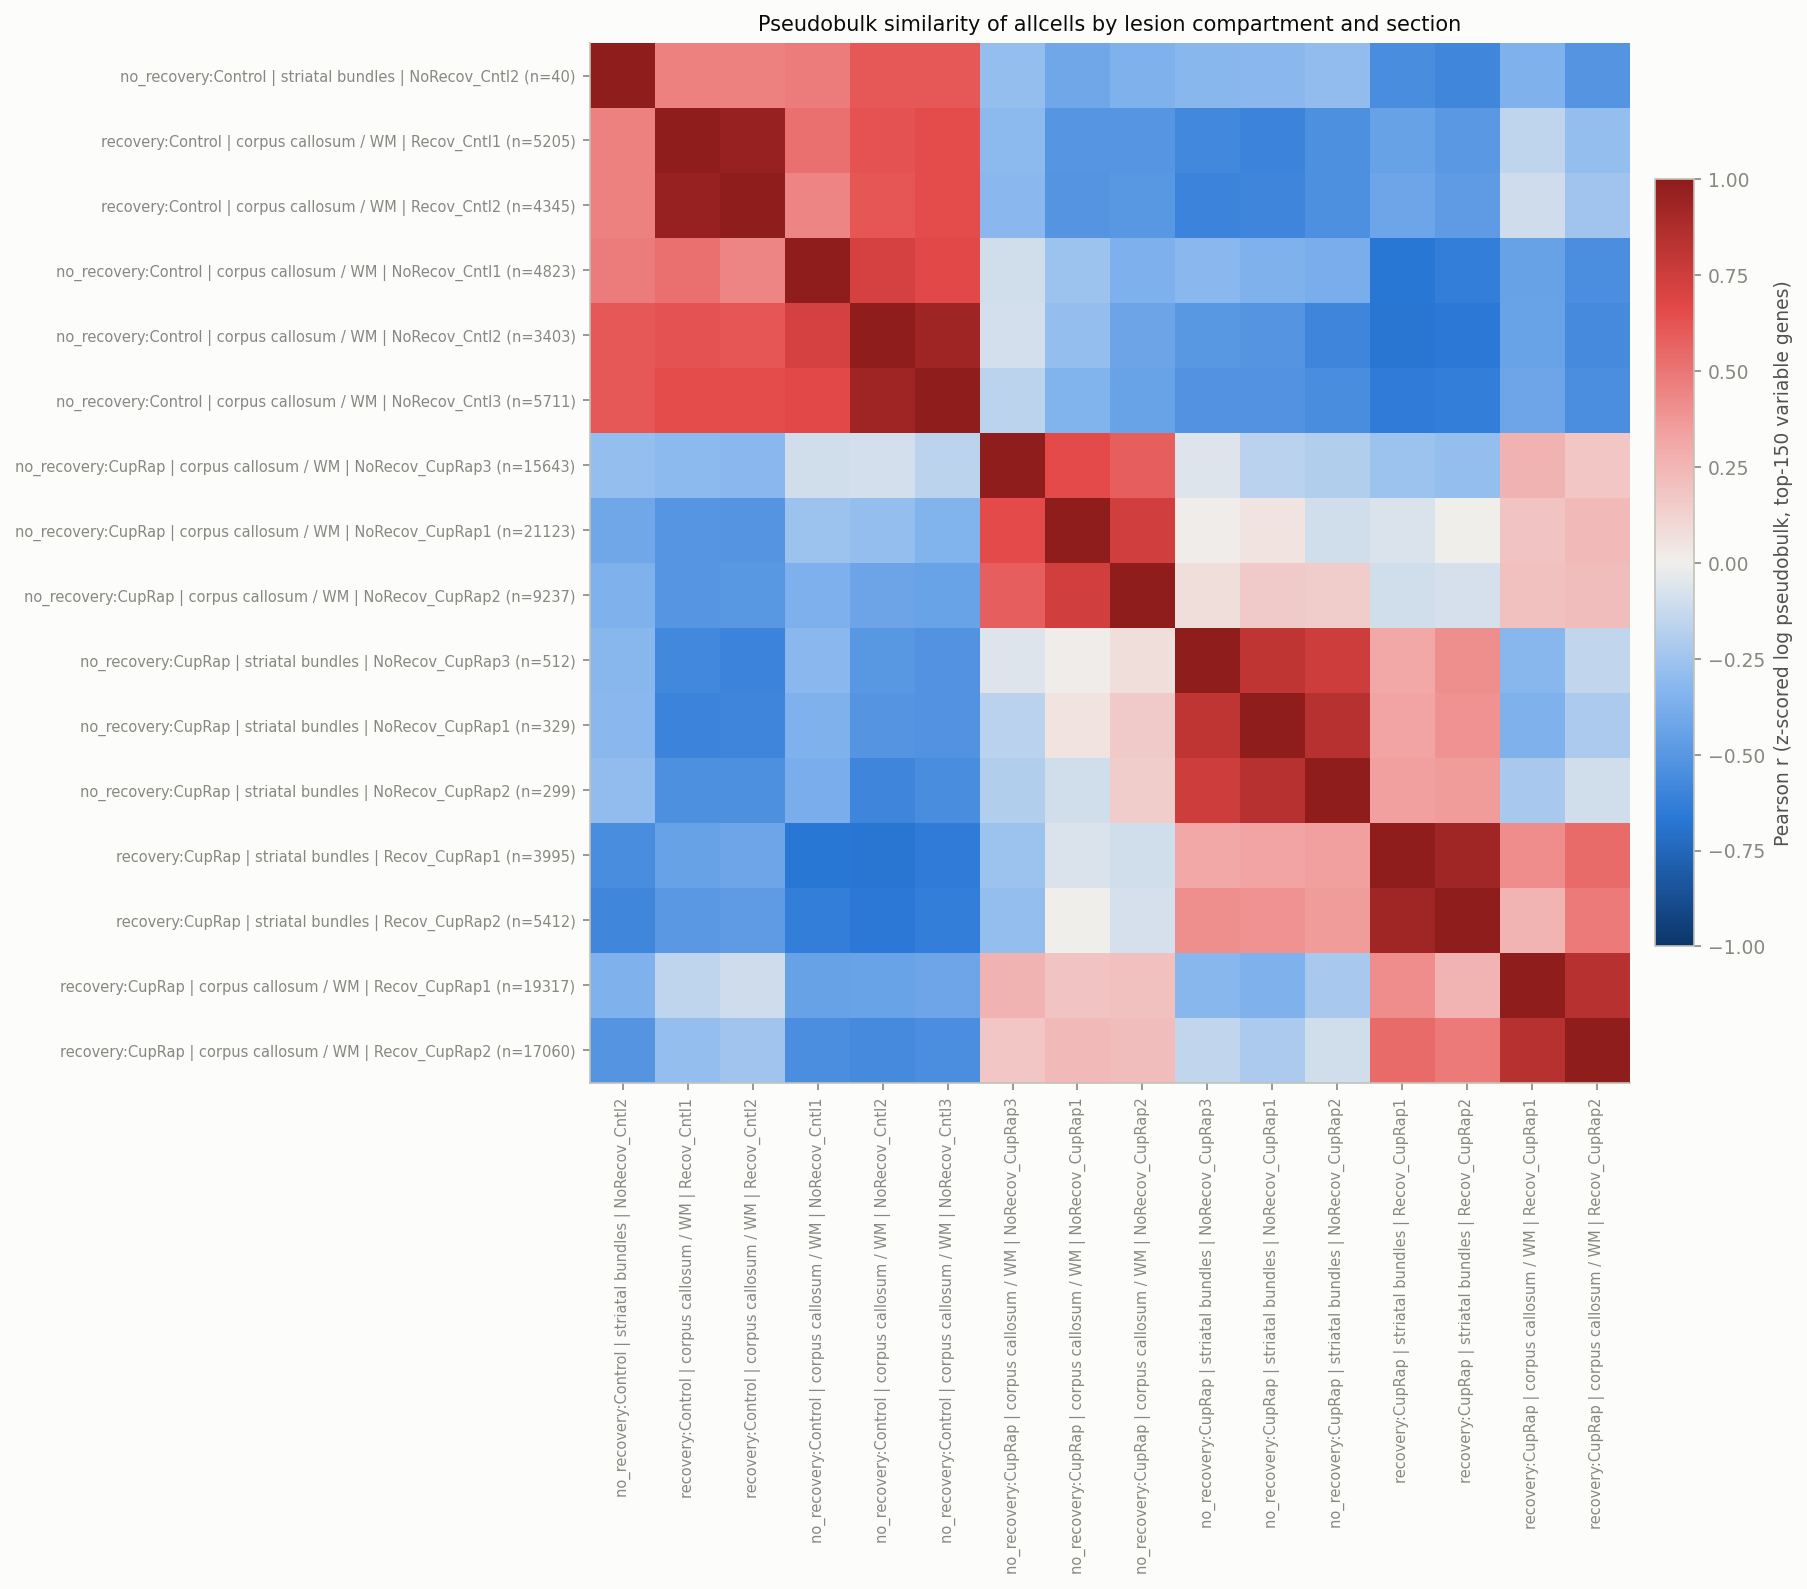

The file beside this chart, header and first rows:
, no_recovery:Control | striatal bundles |…, recovery:Control | corpus callosum / WM …, recovery:Control | corpus callosum / WM …, no_recovery:Control | corpus callosum / …, no_recovery:Control | corpus callosum / …, no_recovery:Control | corpus callosum / …, no_recovery:CupRap | corpus callosum / W…, no_recovery:CupRap | corpus callosum / W…, no_recovery:CupRap | corpus callosum / W…, no_recovery:CupRap | striatal bundles | …, no_recovery:CupRap | striatal bundles | …, no_recovery:CupRap | striatal bundles | …, recovery:CupRap | striatal bundles | Rec…, recovery:CupRap | striatal bundles | Rec…, recovery:CupRap | corpus callosum / WM |…, recovery:CupRap | corpus callosum / WM |…
no_recovery:Control | striatal bundles |…, 1.0, 0.454, 0.458, 0.472, 0.606, 0.605, -0.282, -0.408, -0.357, -0.327, -0.318, -0.296, -0.548, -0.582, -0.358, -0.514
recovery:Control | corpus callosum / WM …, 0.454, 1.0, 0.963, 0.517, 0.63, 0.656, -0.305, -0.503, -0.506, -0.576, -0.594, -0.538, -0.439, -0.486, -0.152, -0.284
recovery:Control | corpus callosum / WM …, 0.458, 0.963, 1.0, 0.438, 0.614, 0.655, -0.316, -0.513, -0.492, -0.597, -0.587, -0.533, -0.42, -0.469, -0.109, -0.249
no_recovery:Control | corpus callosum / …, 0.472, 0.517, 0.438, 1.0, 0.724, 0.667, -0.094, -0.261, -0.363, -0.316, -0.354, -0.38, -0.665, -0.633, -0.441, -0.541
no_recovery:Control | corpus callosum / …, 0.606, 0.63, 0.614, 0.724, 1.0, 0.934, -0.091, -0.289, -0.426, -0.495, -0.508, -0.593, -0.678, -0.661, -0.434, -0.567
no_recovery:Control | corpus callosum / …, 0.605, 0.656, 0.655, 0.667, 0.934, 1.0, -0.163, -0.35, -0.432, -0.523, -0.522, -0.553, -0.642, -0.626, -0.419, -0.547
no_recovery:CupRap | corpus callosum / W…, -0.282, -0.305, -0.316, -0.094, -0.091, -0.163, 1.0, 0.662, 0.585, -0.06, -0.166, -0.191, -0.262, -0.281, 0.258, 0.174
no_recovery:CupRap | corpus callosum / W…, -0.408, -0.503, -0.513, -0.261, -0.289, -0.35, 0.662, 1.0, 0.736, 0.013, 0.048, -0.1, -0.069, 0.006, 0.187, 0.232
no_recovery:CupRap | corpus callosum / W…, -0.357, -0.506, -0.492, -0.363, -0.426, -0.432, 0.585, 0.736, 1.0, 0.071, 0.159, 0.155, -0.095, -0.084, 0.195, 0.218
no_recovery:CupRap | striatal bundles | …, -0.327, -0.576, -0.597, -0.316, -0.495, -0.523, -0.06, 0.013, 0.071, 1.0, 0.807, 0.755, 0.305, 0.4, -0.323, -0.146
no_recovery:CupRap | striatal bundles | …, -0.318, -0.594, -0.587, -0.354, -0.508, -0.522, -0.166, 0.048, 0.159, 0.807, 1.0, 0.839, 0.326, 0.395, -0.358, -0.218
no_recovery:CupRap | striatal bundles | …, -0.296, -0.538, -0.533, -0.38, -0.593, -0.553, -0.191, -0.1, 0.155, 0.755, 0.839, 1.0, 0.341, 0.358, -0.223, -0.095
recovery:CupRap | striatal bundles | Rec…, -0.548, -0.439, -0.42, -0.665, -0.678, -0.642, -0.262, -0.069, -0.095, 0.305, 0.326, 0.341, 1.0, 0.929, 0.413, 0.531
recovery:CupRap | striatal bundles | Rec…, -0.582, -0.486, -0.469, -0.633, -0.661, -0.626, -0.281, 0.006, -0.084, 0.4, 0.395, 0.358, 0.929, 1.0, 0.253, 0.482
recovery:CupRap | corpus callosum / WM |…, -0.358, -0.152, -0.109, -0.441, -0.434, -0.419, 0.258, 0.187, 0.195, -0.323, -0.358, -0.223, 0.413, 0.253, 1.0, 0.844
recovery:CupRap | corpus callosum / WM |…, -0.514, -0.284, -0.249, -0.541, -0.567, -0.547, 0.174, 0.232, 0.218, -0.146, -0.218, -0.095, 0.531, 0.482, 0.844, 1.0
